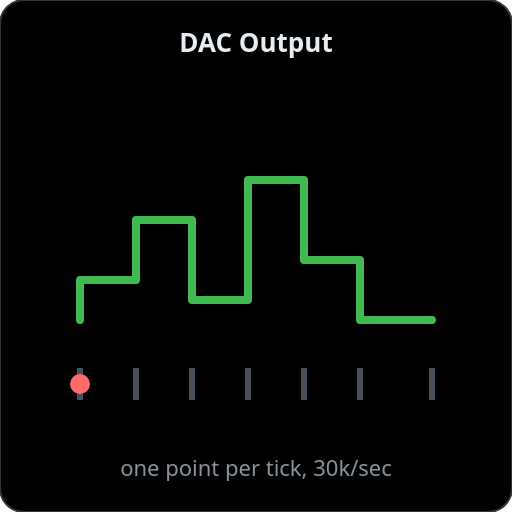
t = 0.00 s
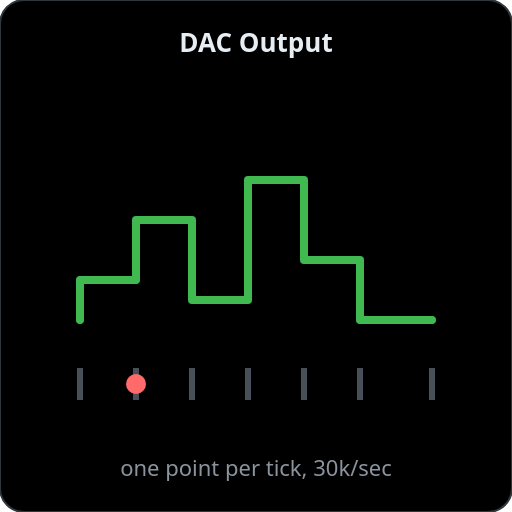
t = 0.70 s
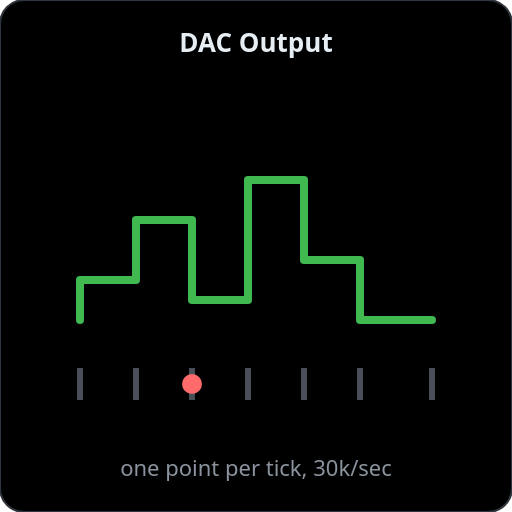
t = 1.40 s
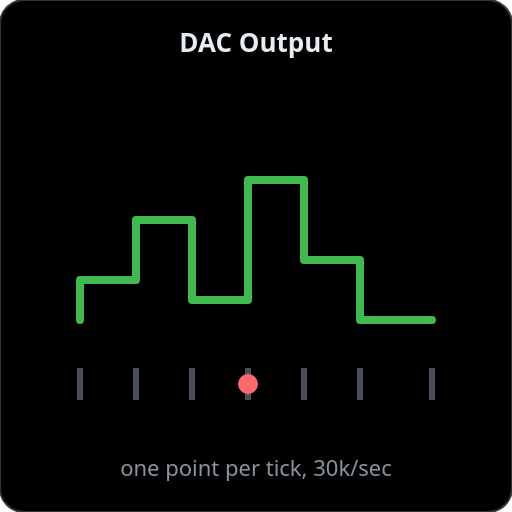
t = 1.98 s
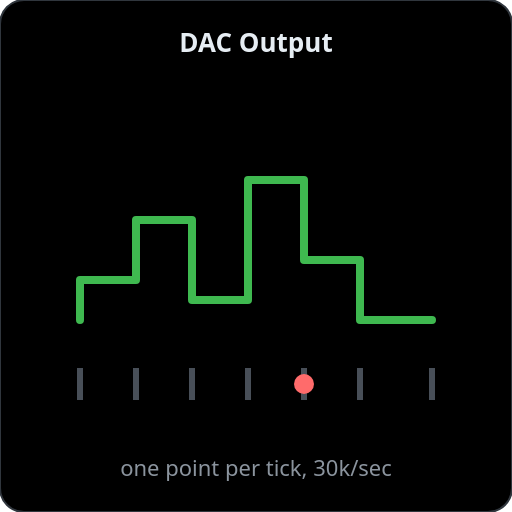
t = 2.70 s
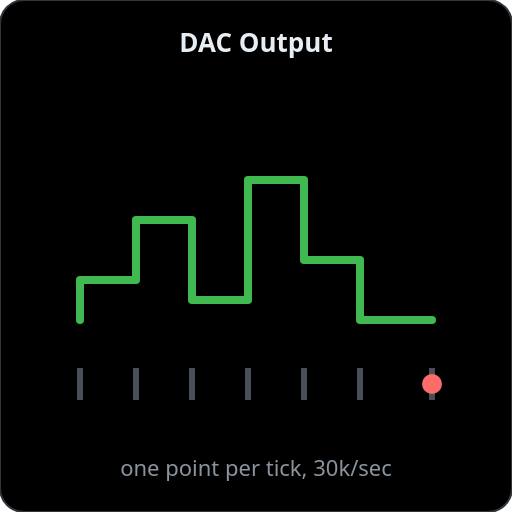
t = 3.40 s

The animated SVG that drew these frames (rendered in a browser with its animation timeline set to each time). Animation: 1 SMIL element (animate=1); one cycle of 4.00 s, repeats indefinitely.

<svg xmlns="http://www.w3.org/2000/svg" viewBox="0 0 256 256" width="256" height="256">
  <rect width="256" height="256" rx="12" fill="#000000" stroke="#30363d" stroke-width="1"/>

  <text x="128" y="26" text-anchor="middle" font-family="system-ui,-apple-system,Segoe UI,sans-serif"
        font-size="13" font-weight="600" fill="#e6edf3">DAC Output</text>

  <!-- staircase of DAC codes -->
  <path d="M40,160 L40,140 L68,140 L68,110 L96,110 L96,150 L124,150 L124,90 L152,90 L152,130 L180,130 L180,160 L216,160"
        fill="none" stroke="#3fb950" stroke-width="4" stroke-linecap="round" stroke-linejoin="round"/>

  <!-- tick marks, sampled one per ISR tick -->
  <g stroke="#484f58" stroke-width="3">
    <line x1="40" y1="184" x2="40" y2="200"/>
    <line x1="68" y1="184" x2="68" y2="200"/>
    <line x1="96" y1="184" x2="96" y2="200"/>
    <line x1="124" y1="184" x2="124" y2="200"/>
    <line x1="152" y1="184" x2="152" y2="200"/>
    <line x1="180" y1="184" x2="180" y2="200"/>
    <line x1="216" y1="184" x2="216" y2="200"/>
  </g>

  <!-- sweeping highlight: one tick "sampled" at a time -->
  <circle cy="192" r="5" fill="#ff6b6b">
    <animate attributeName="cx" values="40;68;96;124;152;180;216;40" keyTimes="0;0.14;0.28;0.42;0.57;0.71;0.85;1"
              dur="4s" repeatCount="indefinite" calcMode="discrete"/>
  </circle>

  <text x="128" y="238" text-anchor="middle" font-family="system-ui,-apple-system,Segoe UI,sans-serif"
        font-size="11" fill="#8b949e">one point per tick, 30k/sec</text>
</svg>
